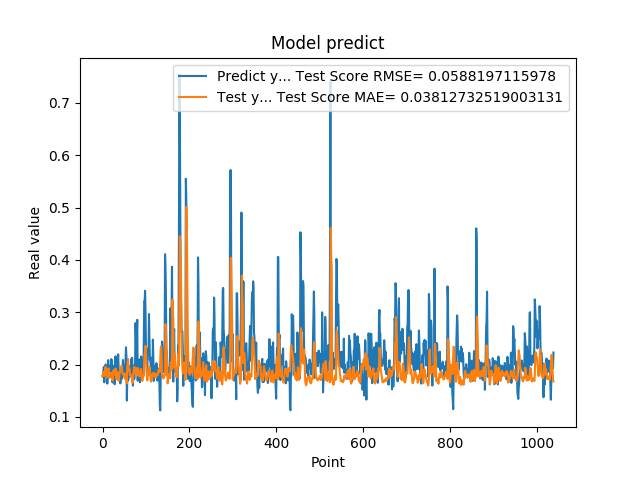

Data behind this chart, as committed beside it:
1.787700653076171875e-01, 1.776623114949519022e-01
1.761920750141144076e-01, 1.789219200462111303e-01
1.861467957496643066e-01, 1.855283927051544490e-01
1.954913884401321134e-01, 1.806882510310336976e-01
1.660518944263458530e-01, 1.782137422589758491e-01
1.907722949981689176e-01, 1.880648603019341170e-01
1.898660957813262939e-01, 1.880288093523139747e-01
2.001174986362457275e-01, 1.957116183257729958e-01
1.948629021644592563e-01, 1.812453730932223339e-01
1.779100298881530762e-01, 1.820277878009161354e-01
1.810636967420578003e-01, 1.753120672124234558e-01
1.635809391736984530e-01, 1.790471643719675210e-01
1.916799396276473999e-01, 1.903608411024626801e-01
2.085516005754470825e-01, 1.897485460891085440e-01
1.828240007162094394e-01, 1.926494217077203697e-01
1.857409924268722534e-01, 1.781638296658199505e-01
1.752161234617233276e-01, 1.755675259099148400e-01
1.845117062330245972e-01, 1.830483551145408727e-01
1.984785944223403931e-01, 1.828578350186648716e-01
1.841159015893935880e-01, 1.825510983331083692e-01
2.104043960571288785e-01, 1.845678382221299096e-01
2.088565975427627841e-01, 1.800503804017142273e-01
1.900728046894073209e-01, 1.837944049159108417e-01
1.658952832221984863e-01, 1.693782534487062730e-01
1.852532625198364535e-01, 1.809054528815424168e-01
1.799222826957702359e-01, 1.879684838140847081e-01
1.978618204593658447e-01, 1.897443753312524628e-01
1.711323857307434082e-01, 1.807539737588778894e-01
1.623787879943847379e-01, 1.823591889111610409e-01
2.059821039438247958e-01, 1.877487875989696797e-01
2.158481031656264981e-01, 1.924359567282589722e-01
1.768843084573745450e-01, 1.852819682960624159e-01
1.834106147289275845e-01, 1.720678871892572792e-01
1.805770993232727051e-01, 1.786128049926776207e-01
2.012096941471099854e-01, 1.856462147419701003e-01
2.066745012998580933e-01, 1.806832316643421921e-01
2.195876985788345337e-01, 1.737172732966534572e-01
1.944769918918609619e-01, 1.691622074735786019e-01
1.704634428024291992e-01, 1.717218991983647525e-01
1.750701963901519775e-01, 1.813782763811495335e-01
1.796004772186279297e-01, 1.870060405391648917e-01
1.640222966670989990e-01, 1.883090449875060302e-01
1.769366562366485596e-01, 1.922351059714317023e-01
1.781685650348663330e-01, 1.935586836774060016e-01
1.855484992265701294e-01, 1.980830656789414335e-01
1.732649058103561401e-01, 1.893140324136862174e-01
1.832000017166137418e-01, 1.842713873357497423e-01
2.088083624839782715e-01, 1.810849696396711894e-01
1.873752027750015536e-01, 1.813726328663683718e-01
1.986005455255508423e-01, 1.810737991528458546e-01
1.863885968923568726e-01, 1.767638772722505969e-01
1.885485500097274780e-01, 1.831364148533142500e-01
1.833238750696182529e-01, 1.725960071272329699e-01
2.096922993659972867e-01, 1.792579744136583997e-01
2.330529242753982544e-01, 1.762468254174756610e-01
2.151579260826110562e-01, 1.760907691791628316e-01
1.312076449394226074e-01, 1.639824403069544967e-01
1.684847325086593628e-01, 1.965045054642613198e-01
2.097207009792327881e-01, 2.041206705912457509e-01
1.697814613580703458e-01, 2.104655975649689092e-01
1.778024435043334961e-01, 1.889448685413884499e-01
... 979 more rows
